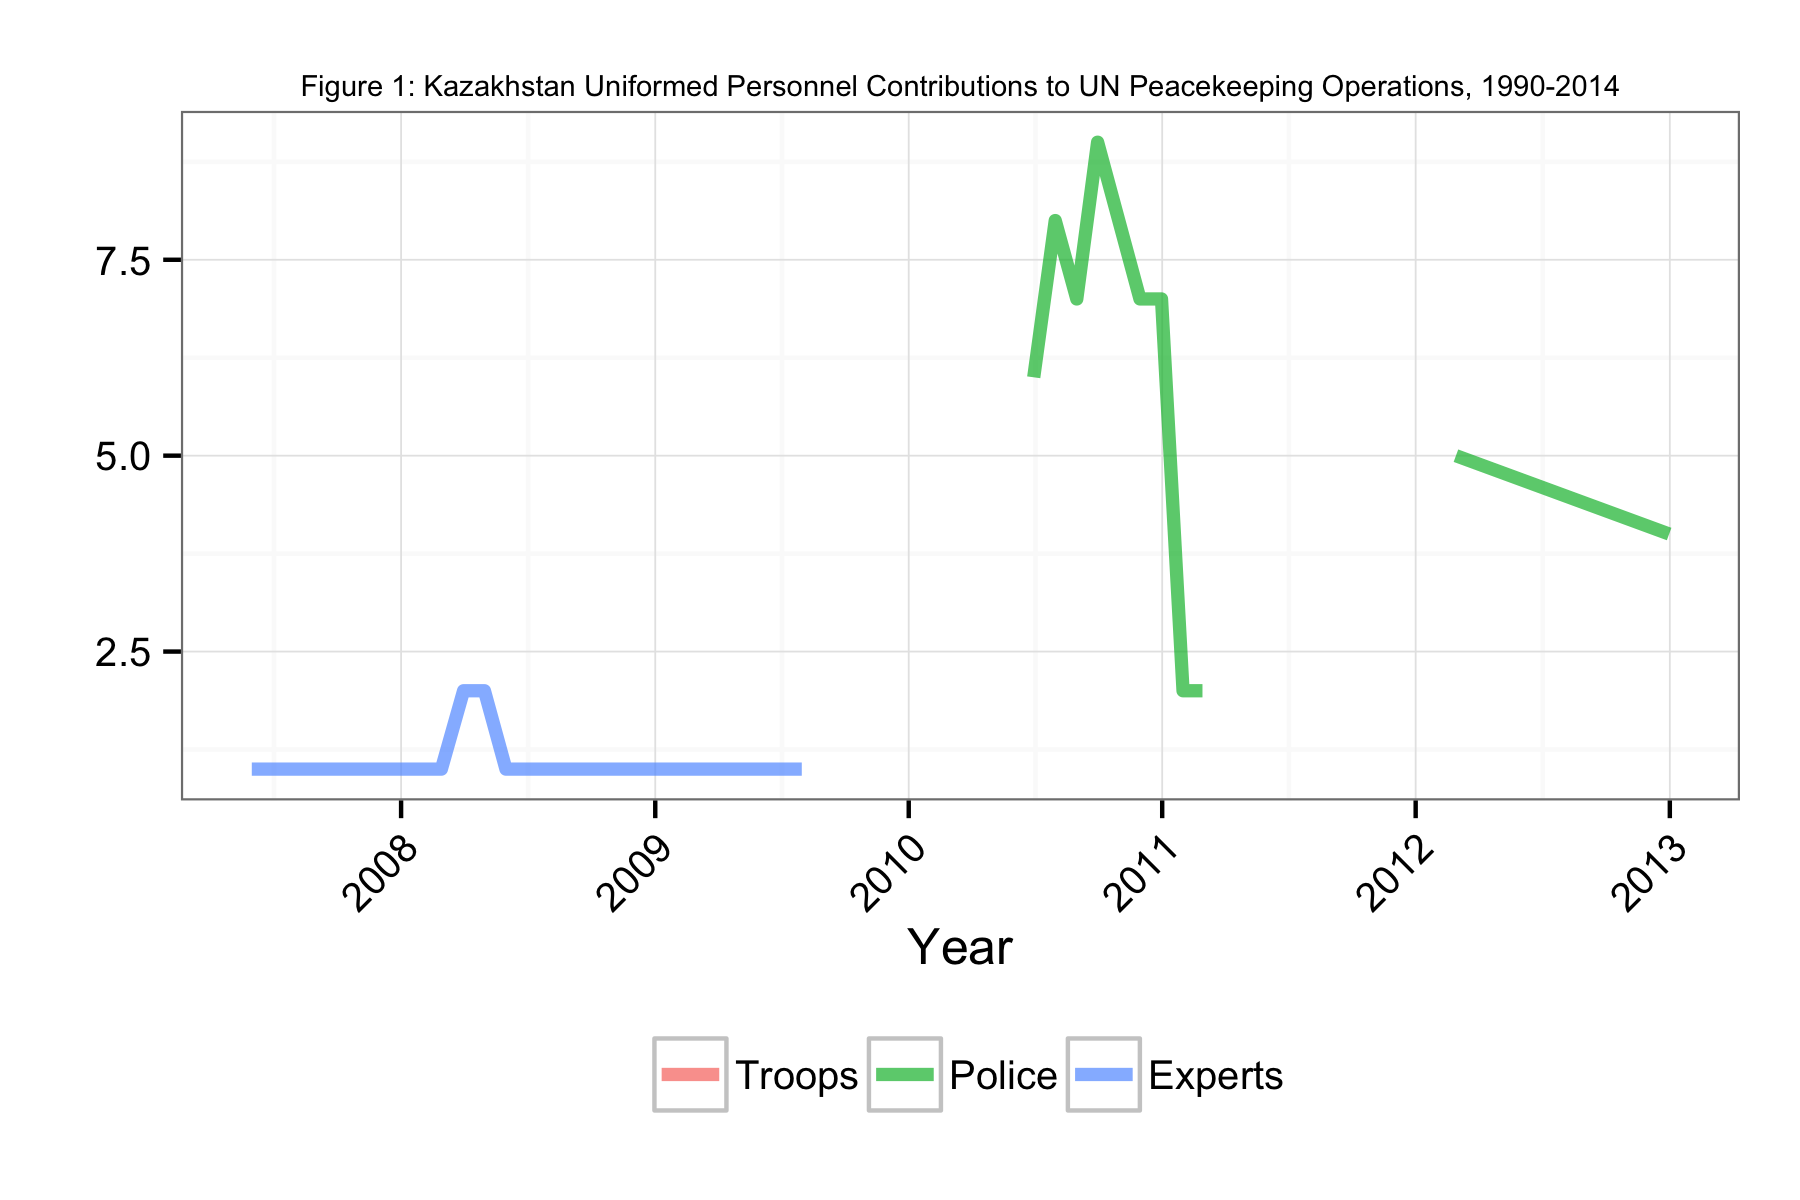

The table this chart was drawn from, first rows:
Date, Troops, Police, Experts
2007-05-31, NA, NA, 1
2007-06-30, NA, NA, 1
2007-07-31, NA, NA, 1
2007-08-31, NA, NA, 1
2007-09-30, NA, NA, 1
2007-10-31, NA, NA, 1
2007-11-30, NA, NA, 1
2007-12-31, NA, NA, 1
2008-01-31, NA, NA, 1
2008-02-28, NA, NA, 1
2008-03-31, NA, NA, 2
2008-04-30, NA, NA, 2
2008-05-31, NA, NA, 1
2008-06-30, NA, NA, 1
2008-07-31, NA, NA, 1
2008-08-31, NA, NA, 1
2008-09-30, NA, NA, 1
2008-10-31, NA, NA, 1
2008-11-30, NA, NA, 1
2008-12-31, NA, NA, 1
2009-01-31, NA, NA, 1
2009-02-28, NA, NA, 1
2009-03-31, NA, NA, 1
2009-04-30, NA, NA, 1
2009-05-31, NA, NA, 1
2009-06-30, NA, NA, 1
2009-07-31, NA, NA, 1
2010-06-30, NA, 6, NA
2010-07-31, NA, 8, NA
2010-08-31, NA, 7, NA
2010-09-30, NA, 9, NA
2010-11-30, NA, 7, NA
2010-12-31, NA, 7, NA
2011-01-31, NA, 2, NA
2011-02-28, NA, 2, NA
2011-08-31, NA, NA, 4
2012-02-28, NA, 5, NA
2012-12-31, NA, 4, NA
